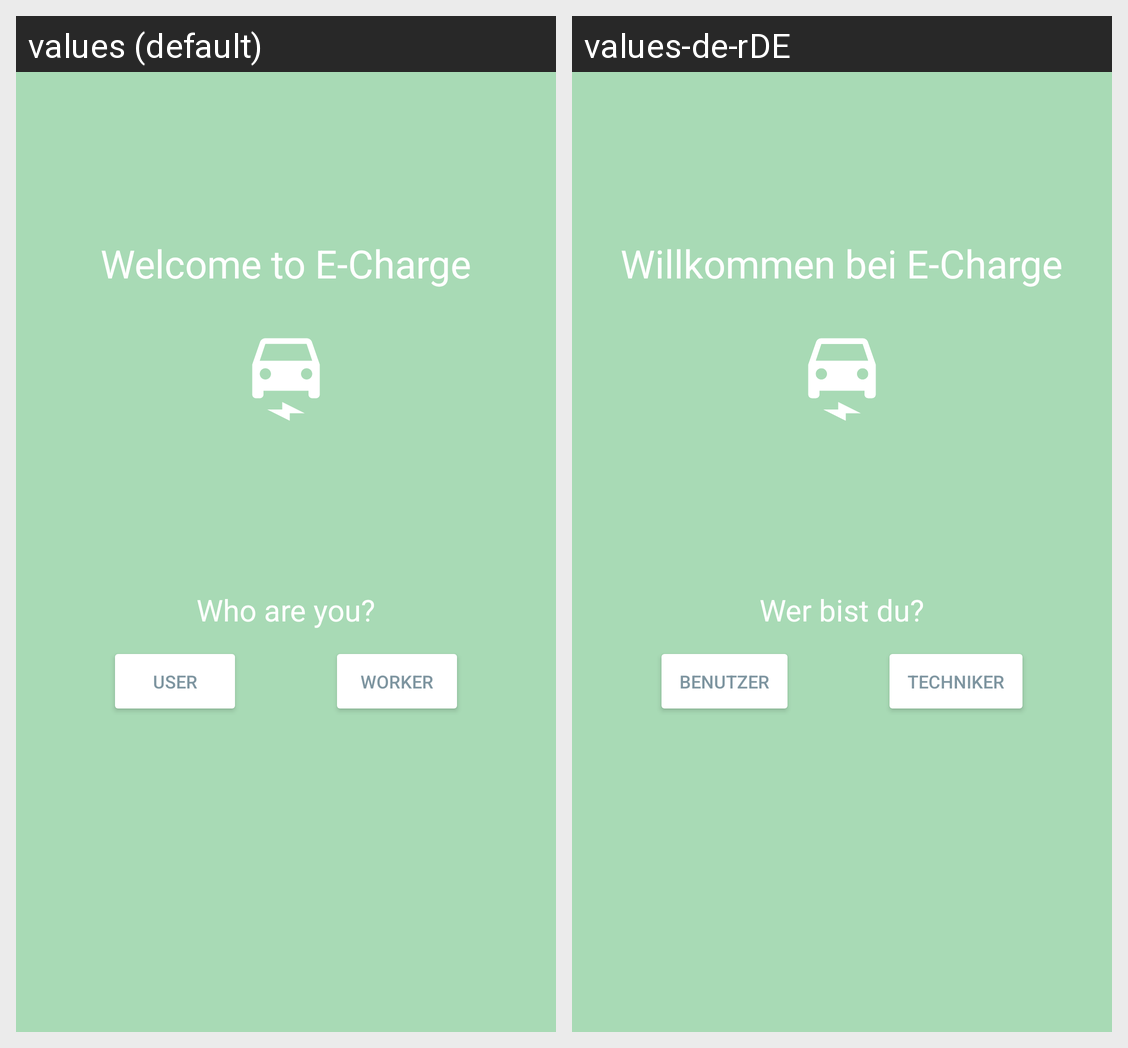

Translations of the strings shown on this Android screen, per locale in the grid:
Android screen res/layout/fragment_login.xml rendered under 2 locales, left to right: values (default), values-de-rDE. Device: Nexus 5 (rendered at 1080×1920; each locale shown at half size, 540×960, under a caption strip naming it); theme Theme.MyApplication.
Strings drawn on this screen, with the default value and each locale's value (text and hints the layout hard-codes, and strings that could not be matched under every locale, appear in the picture but are not listed):

welcome_to_e_charge
  values: Welcome to E-Charge
  values-de-rDE: Willkommen bei E-Charge

please_select
  values: Who are you?
  values-de-rDE: Wer bist du?

user
  values: User
  values-de-rDE: Benutzer

worker
  values: Worker
  values-de-rDE: Techniker
